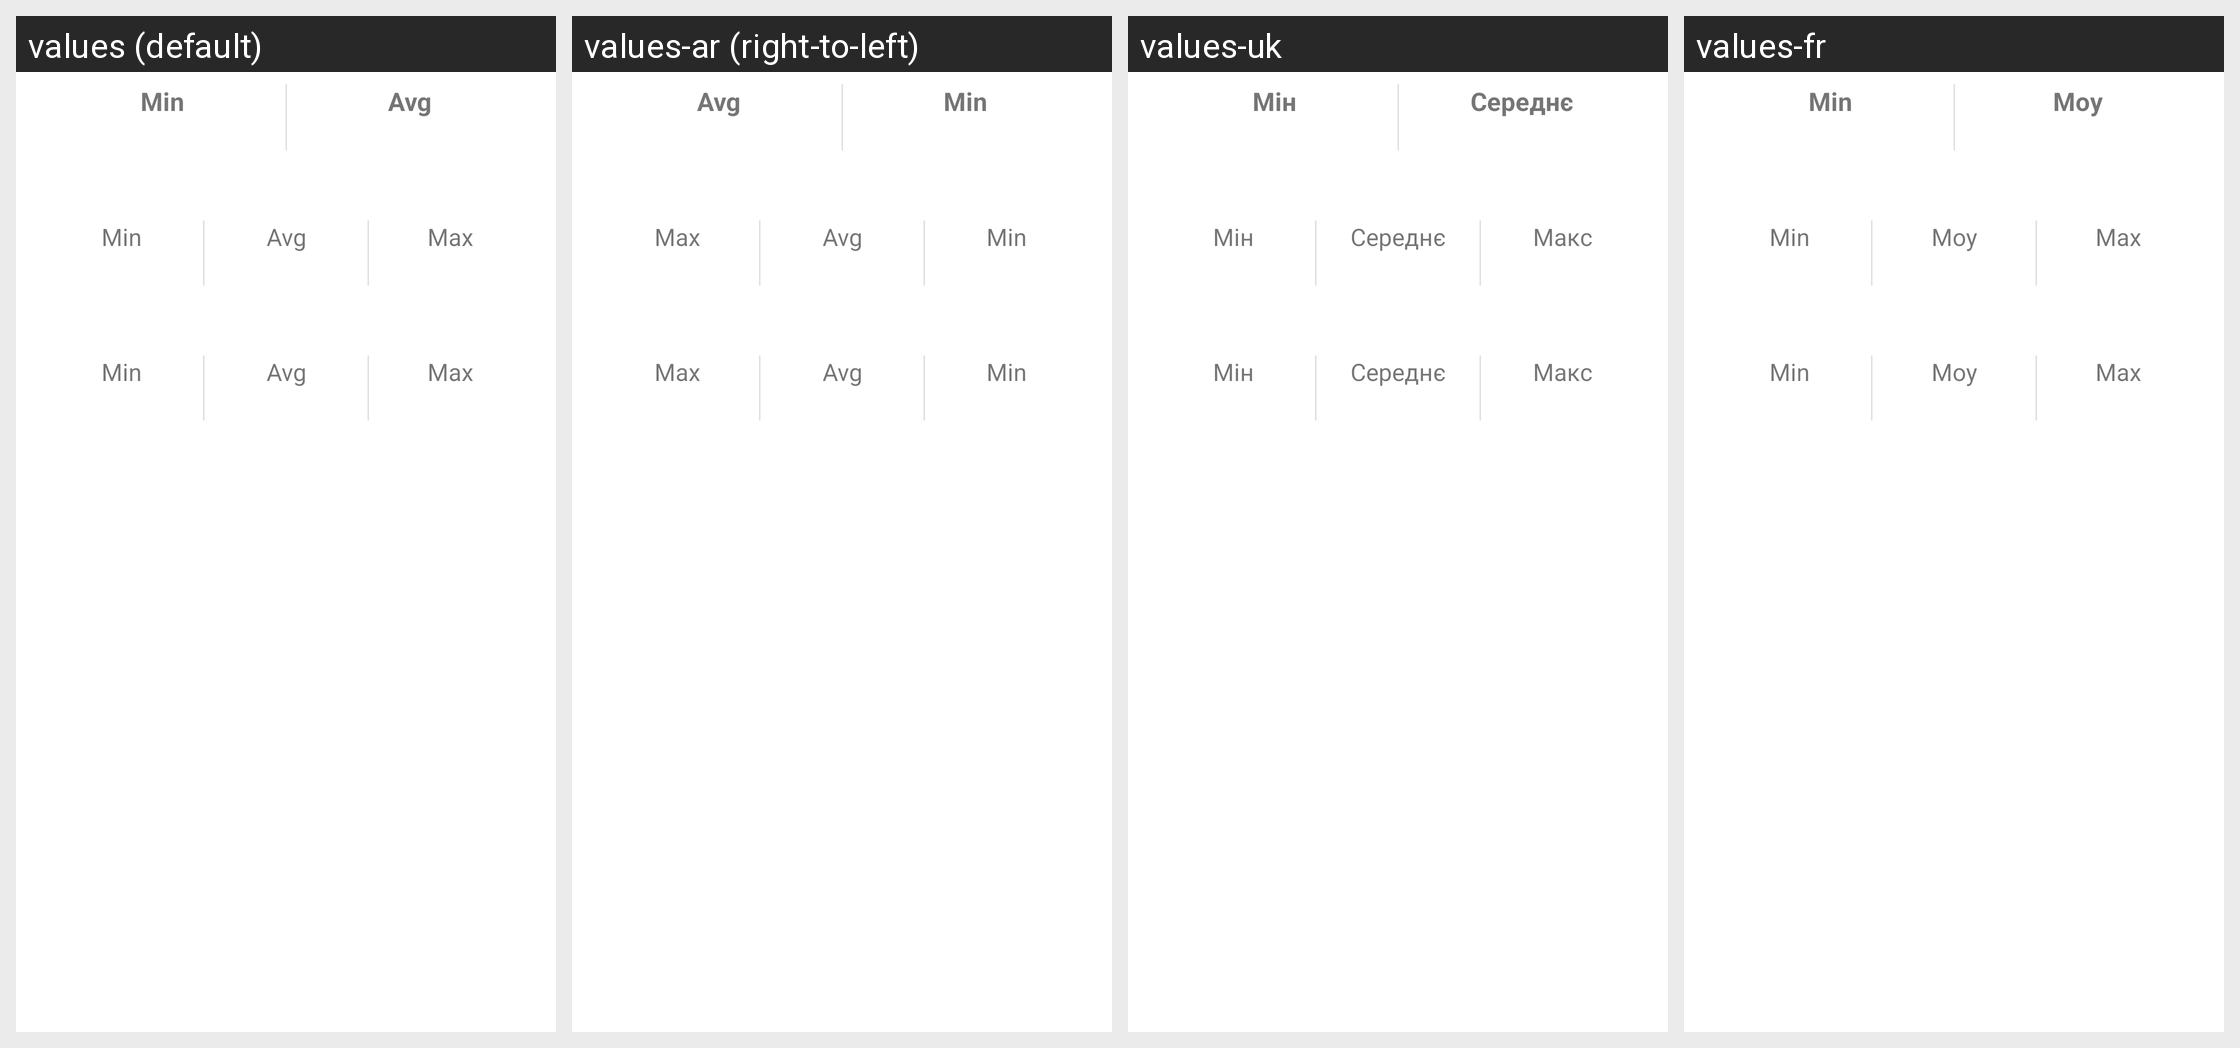

Here is an Android app screen in its default locale and in the app's own translations. Write out the translated-string differences for the strings that appear on this screen.
Android screen res/layout/dialog_debug_report_condition.xml rendered under 4 locales, left to right: values (default), values-ar (right-to-left), values-uk, values-fr. Device: Nexus 5 (rendered at 1080×1920; each locale shown at half size, 540×960, under a caption strip naming it); theme AppTheme.
Other locales in the repository, not shown: values-af, values-am, values-as, values-az, values-be, values-bg, values-bn, values-bs, values-ca, values-cs, values-da, values-de, values-el, values-en-rGB, values-es, values-es-rUS, values-et, values-eu, values-fa, values-fi, values-fr-rCA, values-gl, values-gu, values-hi, values-hr, values-hu, values-hy, values-in, values-is, values-it, values-iw, values-ja, values-ka, values-kk, values-km, values-kn, values-ko, values-ky, values-lo, values-lt, values-lv, values-mk, values-ml, values-mn, values-mr, values-ms, values-my, values-nb, values-ne, values-nl, values-or, values-pa, values-pl, values-pt-rBR, values-pt-rPT, values-ro, values-ru, values-si, values-sk, values-sl, values-sq, values-sr, values-sv, values-sw, values-ta, values-te, values-th, values-tl, values-tr, values-ur, values-uz, values-vi, values-zh, values-zh-rCN, values-zh-rHK, values-zh-rTW, values-zu.
Strings drawn on this screen, with the default value and each locale's value (text and hints the layout hard-codes, and strings that could not be matched under every locale, appear in the picture but are not listed):

section_title_report_timing_min
  values: Min
  values-ar: Min  [not translated; the default value is used]
  values-uk: Мін
  values-fr: Min

section_title_report_timing_avg
  values: Avg
  values-ar: Avg  [not translated; the default value is used]
  values-uk: Середнє
  values-fr: Moy

section_title_report_timing_max
  values: Max
  values-ar: Max  [not translated; the default value is used]
  values-uk: Макс
  values-fr: Max
